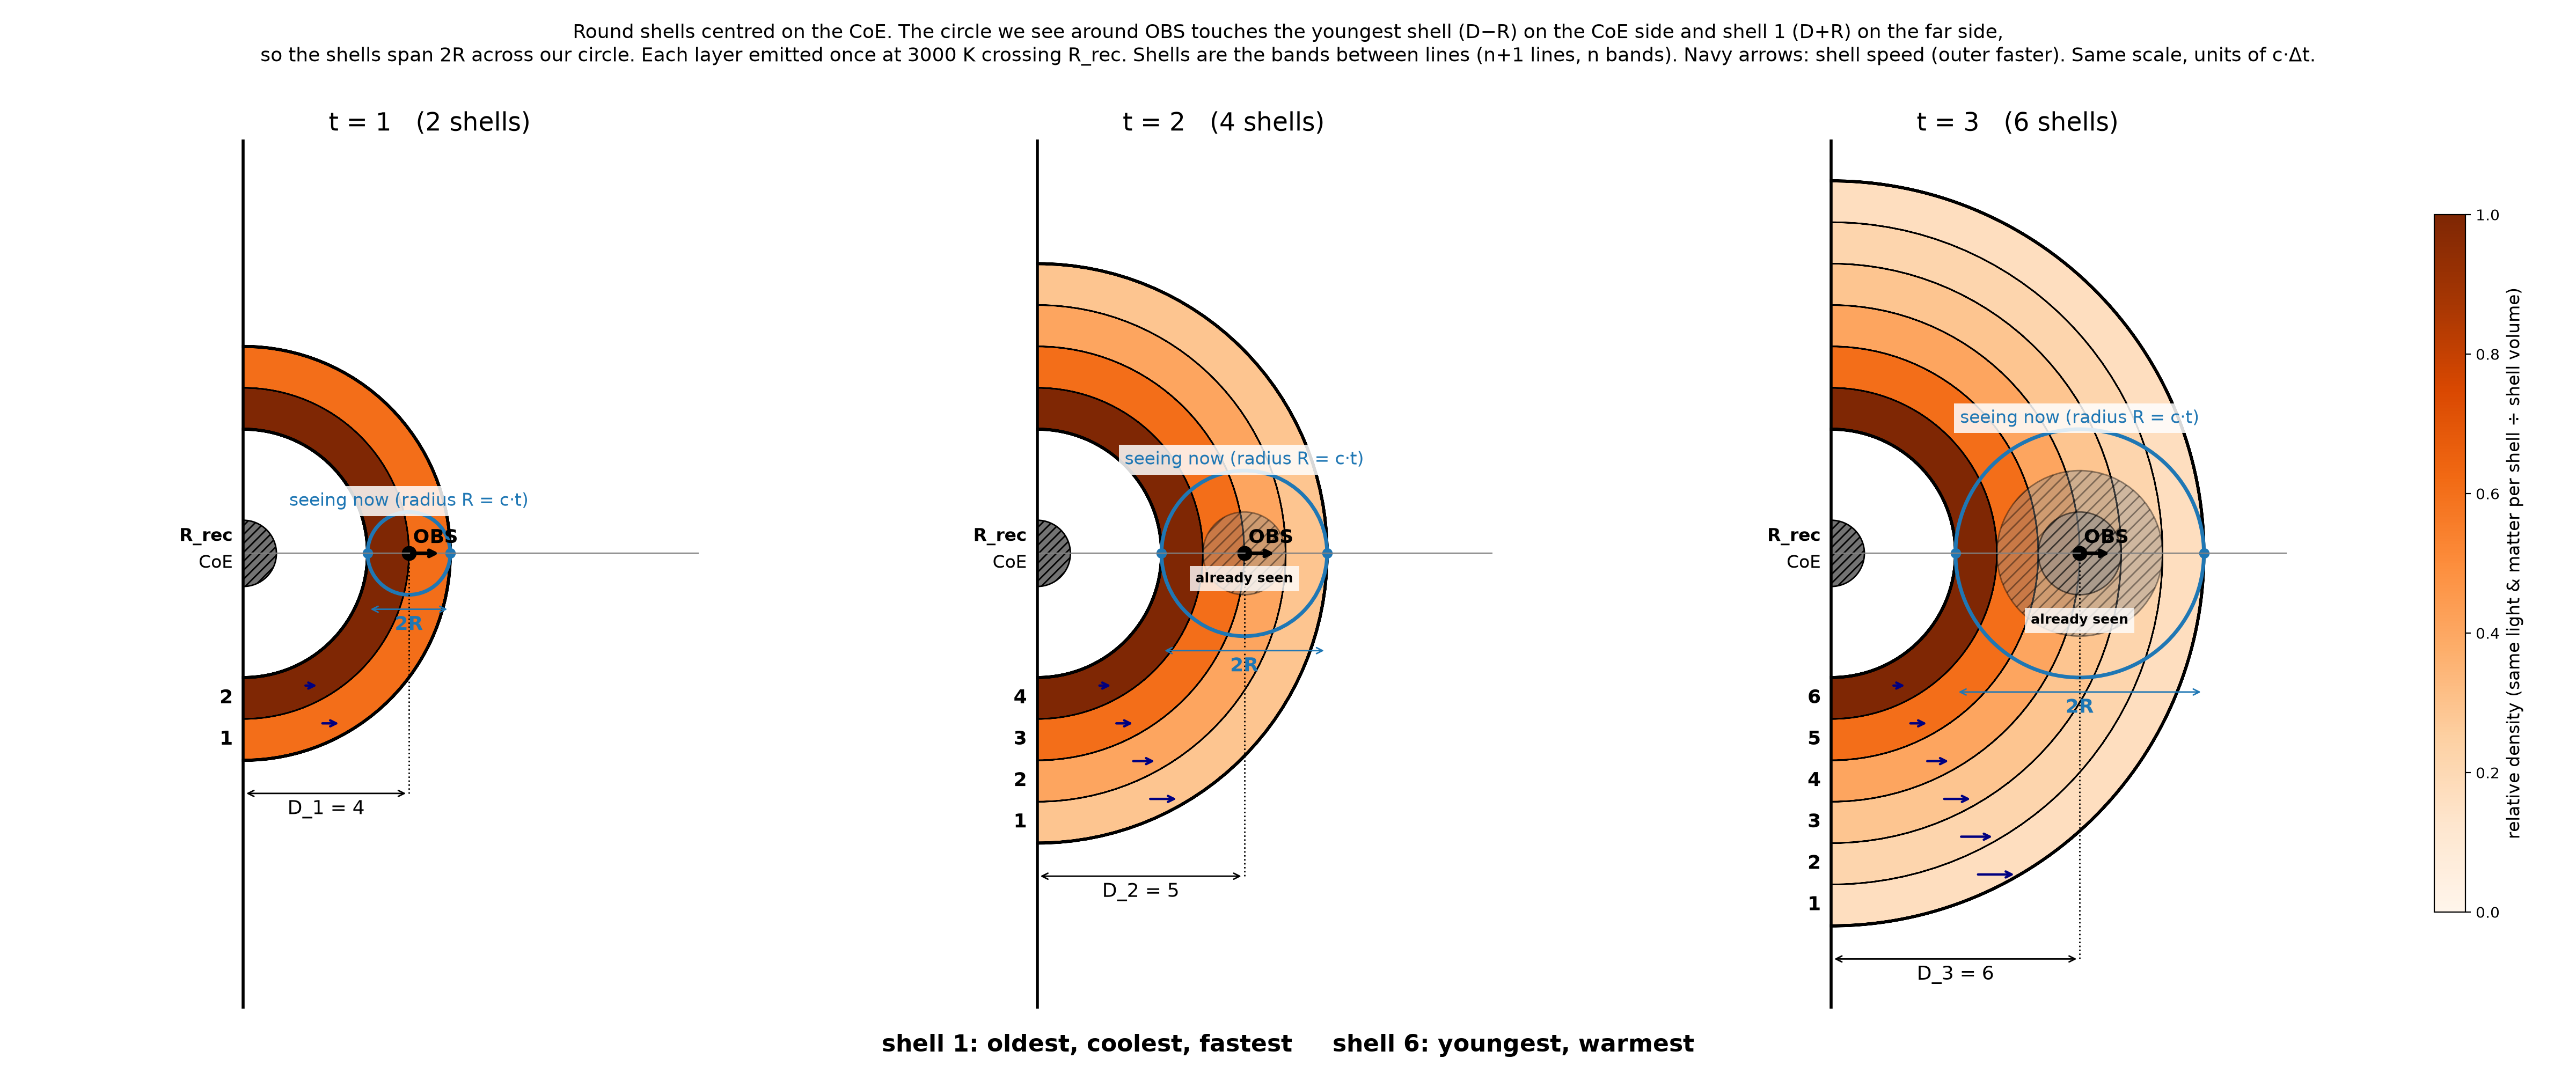

Recreate this plot in Python.
import numpy as np, matplotlib; matplotlib.use("Agg")
import matplotlib.pyplot as plt
from matplotlib.patches import Wedge, Circle, Rectangle
c=1.0; Rrec=0.8; D=lambda t: 3.0+1.0*t     # D1=4,D2=5,D3=6
import matplotlib.colors as mcolors
allrho=[]
for tt in (1,2,3):
    L=np.linspace(D(tt)+c*tt,D(tt)-c*tt,2*tt+1)
    allrho+= [1/((4/3)*np.pi*(L[i-1]**3-L[i]**3)) for i in range(1,2*tt+1)]
rmax=max(allrho); norm=mcolors.Normalize(0,1); cmap=plt.cm.Oranges
fig,axs=plt.subplots(1,3,figsize=(24,10))
for ax,t in zip(axs,[1,2,3]):
    d=D(t); R=c*t; n=2*t
    lines=np.linspace(d+R,d-R,n+1)          # n+1 boundary lines -> n bands
    assert abs(lines[-1]-(d-R))<1e-9 and abs(lines[0]-(d+R))<1e-9
    assert abs((lines[0]-lines[-1])-2*R)<1e-9 and lines[-1]>Rrec and len(lines)==n+1
    if t>1: assert D(t-1)<d
    for i in range(1,n+1):
        ro,ri=lines[i-1],lines[i]; m=(ro+ri)/2
        ax.add_patch(Wedge((0,0),ro,-90,90,width=ro-ri,fc=cmap(norm(1/((4/3)*np.pi*(ro**3-ri**3))/rmax)),ec="none",zorder=0))
        print(t,i,ri,ro,f"{1/((4/3)*np.pi*(ro**3-ri**3)):.5f}",f"{1/((4/3)*np.pi*(ro**3-ri**3))/rmax:.3f}")
        ax.text(-0.25,-m,str(i),ha="right",va="center",fontsize=13,weight="bold")
        a=-1.15; ax.annotate("",(m*np.cos(a)+0.12*m,m*np.sin(a)-0.12*m*np.tan(a)*0),(m*np.cos(a),m*np.sin(a)),
                    arrowprops=dict(arrowstyle="->",color="navy",lw=1.6))
    for j,s_ in enumerate(lines):
        ax.add_patch(Wedge((0,0),s_,-90,90,width=1e-4,ec="k",lw=2 if j in(0,n) else 1.0))
    ax.add_patch(Wedge((0,0),Rrec,-90,90,fc="0.45",ec="k",hatch="////"))
    ax.text(-0.25,0.3,"R_rec",ha="right",fontsize=12,weight="bold"); ax.text(-0.25,-0.35,"CoE",ha="right",fontsize=12)
    centres=[]
    for k in range(t-1,0,-1):                       # concentric on current OBS
        ax.add_patch(Circle((d,0),c*k,fc="0.55",alpha=0.25+0.15*(t-k),ec="k",hatch="///",lw=1)); centres.append(d)
    centres.append(d); assert all(abs(x-d)<1e-12 for x in centres)
    if t>1: ax.text(d,-(t-1)+0.3,"already seen",ha="center",fontsize=9,weight="bold",bbox=dict(fc="white",alpha=0.8,ec="none"))
    ax.add_patch(Circle((d,0),R,fc="none",ec="tab:blue",lw=2.5))
    ax.text(d,R+0.15,"seeing now (radius R = c·t)",ha="center",color="tab:blue",fontsize=12,bbox=dict(fc="white",ec="none",alpha=0.85))
    for x in (d-R,d+R): ax.plot(x,0,"o",color="tab:blue",ms=6)
    ax.annotate("",(d+R,-R-0.35),(d-R,-R-0.35),arrowprops=dict(arrowstyle="<->",color="tab:blue"))
    ax.text(d,-R-0.85,"2R",ha="center",color="tab:blue",fontsize=13,weight="bold")
    ax.plot(d,0,"ko",ms=9); ax.text(d+0.1,0.25,"OBS",fontsize=13,weight="bold")
    ax.annotate("",(d+0.8,0),(d,0),arrowprops=dict(arrowstyle="->",lw=2.5))
    ax.plot([0,11],[0,0],color="gray",lw=0.8); ax.axvline(0,color="k",lw=2)
    y=-(d+R)-0.8; ax.annotate("",(d,y),(0,y),arrowprops=dict(arrowstyle="<->")); ax.plot([d,d],[y,0],"k:",lw=1)
    ax.text(d/2,y-0.5,f"D_{t} = {d:.0f}",ha="center",fontsize=13)
    ax.set_xlim(-2,11); ax.set_ylim(-11,10); ax.set_aspect("equal"); ax.axis("off")
    ax.set_title(f"t = {t}   ({n} shells)",fontsize=17)
fig.suptitle("Round shells centred on the CoE. The circle we see around OBS touches the youngest shell (D−R) on the CoE side and shell 1 (D+R) on the far side,\n"
 "so the shells span 2R across our circle. Each layer emitted once at 3000 K crossing R_rec. Shells are the bands between lines (n+1 lines, n bands). Navy arrows: shell speed (outer faster). Same scale, units of c·Δt.",fontsize=13)
fig.text(0.5,0.02,"shell 1: oldest, coolest, fastest     shell 6: youngest, warmest",ha="center",fontsize=16,weight="bold")
plt.subplots_adjust(left=0.02,right=0.93,top=0.87,bottom=0.06,wspace=0.05)
cax=fig.add_axes([0.945,0.15,0.012,0.65]); cb=fig.colorbar(plt.cm.ScalarMappable(norm=norm,cmap=cmap),cax=cax)
cb.set_label("relative density (same light & matter per shell ÷ shell volume)",fontsize=12)
plt.savefig("six_shells.png",dpi=200)
